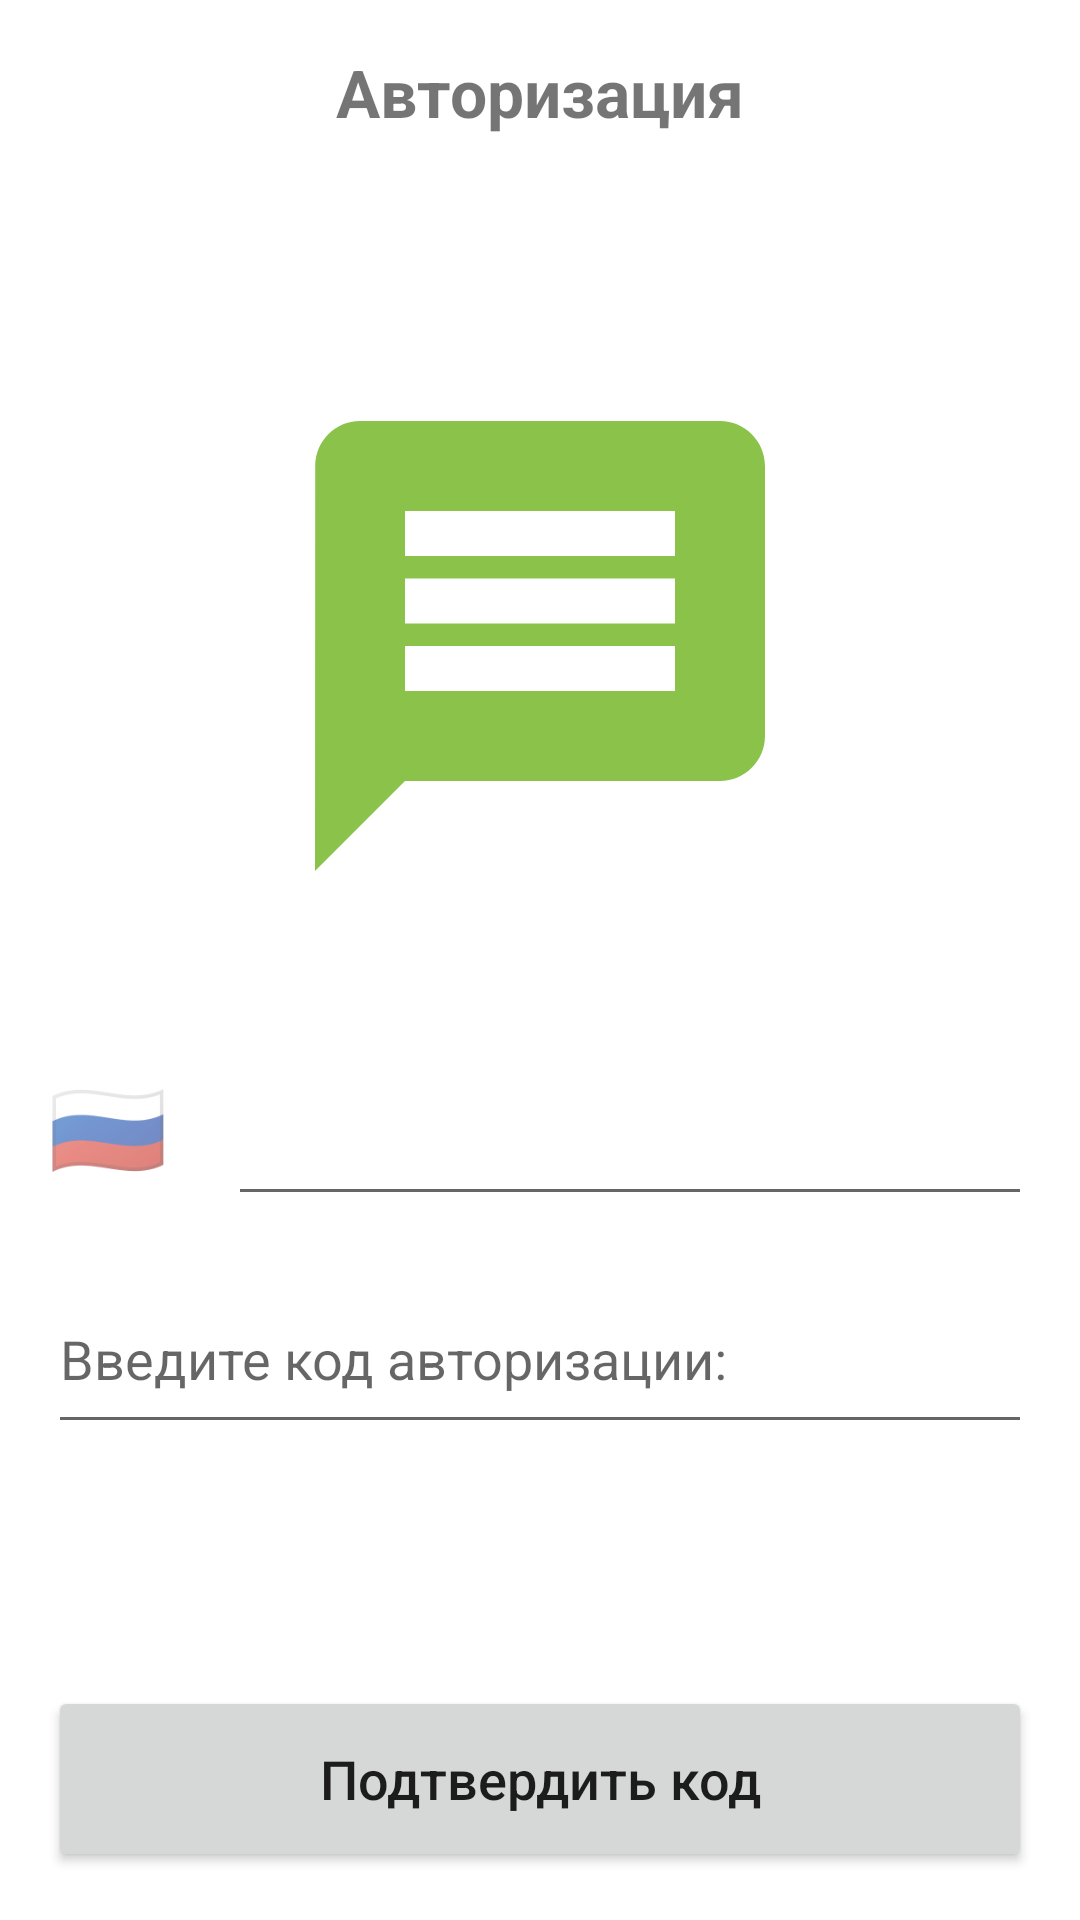

This screen was rendered from an Android layout file. Write that file and the resources it references.
<!-- AndroidManifest.xml: application theme Theme.Mango -->
<!-- res/layout/fragment_confirm_auth_code.xml -->
<?xml version="1.0" encoding="utf-8"?>
<androidx.constraintlayout.widget.ConstraintLayout
    xmlns:android="http://schemas.android.com/apk/res/android"
    xmlns:app="http://schemas.android.com/apk/res-auto"
    xmlns:tools="http://schemas.android.com/tools"
    android:layout_width="match_parent"
    android:layout_height="match_parent">

    <TextView
        android:id="@+id/title_auth"
        android:text="@string/title_authorization"
        style="@style/Text.ScreenTitle"
        app:layout_constraintStart_toStartOf="parent"
        app:layout_constraintEnd_toEndOf="parent"
        app:layout_constraintTop_toTopOf="parent" />

    <TextView

        android:id="@+id/btn_country"
        android:layout_width="60dp"
        android:layout_height="60dp"
        android:textSize="32sp"
        android:gravity="center|start"
        android:layout_marginStart="16dp"
        app:layout_constraintEnd_toStartOf="@id/field_phone"
        app:layout_constraintStart_toStartOf="parent"
        app:layout_constraintTop_toTopOf="@id/field_phone"
        app:layout_constraintBottom_toBottomOf="@id/field_phone"
        android:text="@string/ru_emoji"/>

    <EditText
        android:id="@+id/field_phone"
        android:layout_width="0dp"
        android:layout_height="60dp"
        android:layout_marginEnd="16dp"
        app:layout_constraintStart_toEndOf="@id/btn_country"
        app:layout_constraintEnd_toEndOf="parent"
        android:layout_marginTop="40dp"
        tools:text="+79131039900"
        android:focusable="false"
        android:clickable="false"
        android:inputType="none"
        app:layout_constraintTop_toBottomOf="@id/icon_auth_code"
        />

    <ImageView
        android:id="@+id/icon_auth_code"
        android:layout_width="wrap_content"
        android:layout_height="wrap_content"
        android:src="@drawable/auth_message_icon"
        app:tint="@color/salat"
        app:layout_constraintStart_toStartOf="parent"
        app:layout_constraintEnd_toEndOf="parent"
        app:layout_constraintTop_toBottomOf="@id/title_auth"
        android:layout_marginTop="80dp"/>

    <EditText
        android:id="@+id/fieldAuthCode"
        style="@style/Field.Base"
        app:layout_constraintStart_toStartOf="parent"
        app:layout_constraintEnd_toEndOf="parent"
        app:layout_constraintTop_toBottomOf="@id/field_phone"
        android:layout_marginTop="16dp"
        android:hint="@string/hint_enter_auth_code"/>

    <Button
        android:id="@+id/btn_confirm_auth_code"
        style="@style/Button.Base"
        app:layout_constraintBottom_toBottomOf="parent"
        app:layout_constraintEnd_toEndOf="parent"
        app:layout_constraintStart_toStartOf="parent"
        android:layout_margin="16dp"
        android:text="@string/confirm_auth_code"/>


</androidx.constraintlayout.widget.ConstraintLayout>
<!-- resources referenced by this layout -->
<resources>
  <color name="salat">#8BC34A</color>
  <!-- drawable auth_message_icon (drawable) -->
  <vector android:height="180dp" android:tint="#000000"
      android:viewportHeight="24" android:viewportWidth="24"
      android:width="180dp" xmlns:android="http://schemas.android.com/apk/res/android">
      <path android:fillColor="@android:color/white" android:pathData="M20,2L4,2c-1.1,0 -1.99,0.9 -1.99,2L2,22l4,-4h14c1.1,0 2,-0.9 2,-2L22,4c0,-1.1 -0.9,-2 -2,-2zM18,14L6,14v-2h12v2zM18,11L6,11L6,9h12v2zM18,8L6,8L6,6h12v2z"/>
  </vector>
  <string name="confirm_auth_code">Подтвердить код</string>
  <string name="hint_enter_auth_code">Введите код авторизации: </string>
  <string name="ru_emoji">🇷🇺</string>
  <string name="title_authorization">Авторизация</string>
  <style name="Button.Base">
          <item name="android:layout_width">0dp</item>
          <item name="android:layout_height">62dp</item>
          <item name="android:layout_margin">16dp</item>
          <item name="android:textAllCaps">false</item>
          <item name="android:textSize">18sp</item>
      </style>
  <style name="Field.Base" parent="Field">
          <item name="android:layout_marginHorizontal">16dp</item>
          <item name="android:layout_height">60dp</item>
          <item name="android:layout_width">0dp</item>
      </style>
  <style name="Text.ScreenTitle" parent="Text">
          <item name="android:layout_width">wrap_content</item>
          <item name="android:layout_height">wrap_content</item>
          <item name="android:layout_marginTop">16dp</item>
          <item name="android:textSize">22sp</item>
          <item name="android:textStyle">bold</item>
      </style>
  <style name="Theme.Mango" parent="Theme.MaterialComponents.DayNight.NoActionBar">
          
          <item name="colorPrimary">@color/salat</item>
          <item name="colorPrimaryVariant">@color/green_project</item>
          <item name="colorOnPrimary">@color/white</item>
          
          <item name="colorSecondary">@color/salat_light</item>
          <item name="colorSecondaryVariant">@color/salat_light_variant</item>
          <item name="colorOnSecondary">@color/black</item>
          
          <item name="android:statusBarColor">?attr/colorPrimary</item>
          
          <item name="android:textAllCaps">false</item>
      </style>
  <style name="Field" />
  <style name="Text" />
  <color name="green_project">#4CAF50</color>
  <color name="white">#FFFFFFFF</color>
  <color name="salat_light">#AEEA00</color>
  <color name="salat_light_variant">#C7FA10</color>
  <color name="black">#FF000000</color>
</resources>
